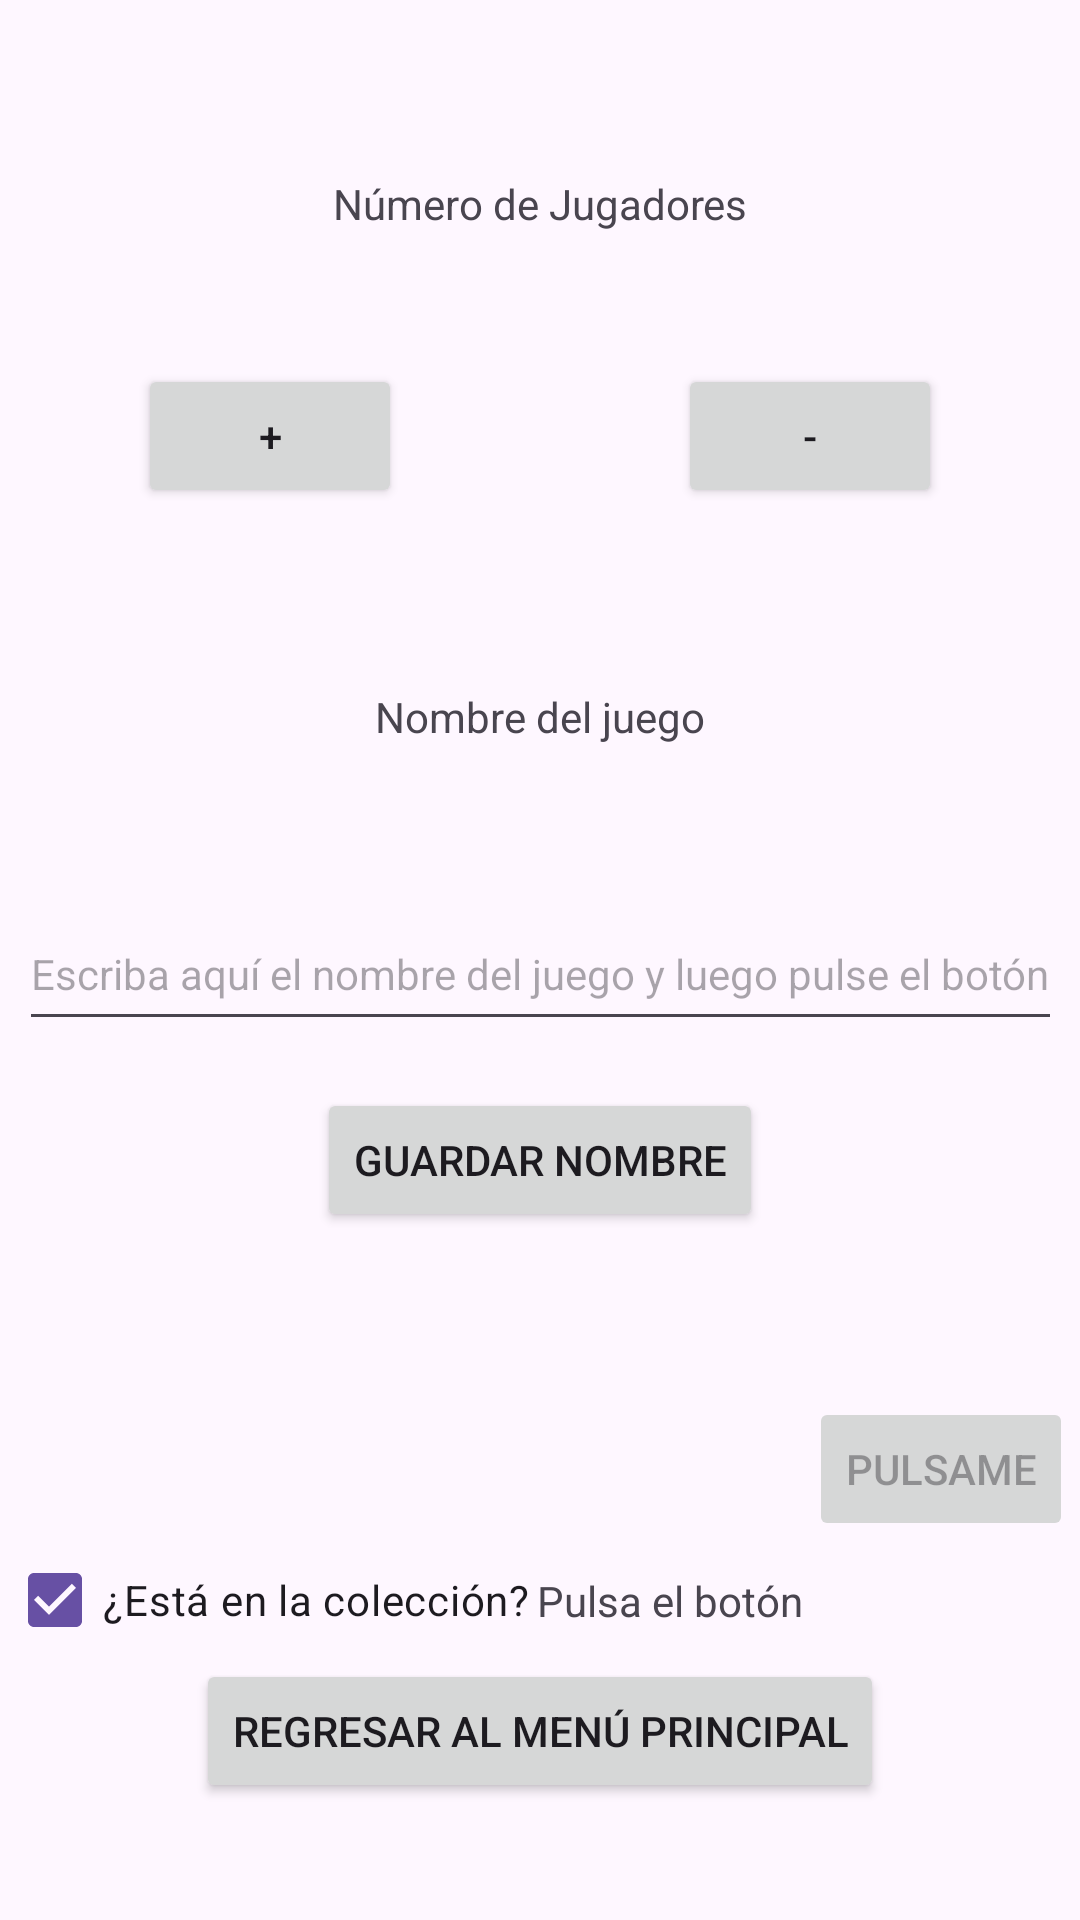

Layout XML and referenced resources for this Android screen:
<!-- AndroidManifest.xml: application theme Theme.TiendaVideojuegosApp_Luengo_Gomez_Alejandro -->
<!-- res/layout/alta_juegos.xml -->
<?xml version="1.0" encoding="utf-8"?>
<LinearLayout xmlns:android="http://schemas.android.com/apk/res/android"
    android:layout_width="match_parent"
    android:layout_height="match_parent"
    android:orientation="vertical"
    xmlns:app="http://schemas.android.com/apk/res-auto">

    
    <androidx.constraintlayout.widget.ConstraintLayout
        android:layout_width="match_parent"
        android:layout_height="0dp"
        android:layout_weight="1">

        <TextView
            android:id="@+id/tvInfoNumJugadores"
            android:layout_width="wrap_content"
            android:layout_height="wrap_content"
            android:text="@string/tvInfoNumJugadores"
            app:layout_constraintTop_toTopOf="parent"
            app:layout_constraintBottom_toTopOf="@id/tvNumJugadores"
            app:layout_constraintEnd_toEndOf="parent"
            app:layout_constraintStart_toStartOf="parent" />

        <TextView
            android:id="@+id/tvNumJugadores"
            android:layout_width="wrap_content"
            android:layout_height="wrap_content"
            android:text=""
            app:layout_constraintTop_toBottomOf="@+id/tvInfoNumJugadores"
            app:layout_constraintBottom_toBottomOf="parent"
            app:layout_constraintEnd_toStartOf="@id/btnMenosJugadores"
            app:layout_constraintStart_toEndOf="@id/btnMasJugadores"/>

        <Button
            android:id="@+id/btnMenosJugadores"
            android:layout_width="wrap_content"
            android:layout_height="wrap_content"
            android:text="@string/btnMenosJugadores"
            app:layout_constraintTop_toBottomOf="@id/tvInfoNumJugadores"
            app:layout_constraintBottom_toBottomOf="parent"
            app:layout_constraintEnd_toEndOf="parent"
            app:layout_constraintStart_toEndOf="@id/tvNumJugadores" />

        <Button
            android:id="@+id/btnMasJugadores"
            android:layout_width="wrap_content"
            android:layout_height="wrap_content"
            android:text="@string/btnMasJugadores"
            app:layout_constraintTop_toBottomOf="@id/tvInfoNumJugadores"
            app:layout_constraintBottom_toBottomOf="parent"
            app:layout_constraintEnd_toStartOf="@id/tvNumJugadores"
            app:layout_constraintStart_toStartOf="parent" />
    </androidx.constraintlayout.widget.ConstraintLayout>

    
    <androidx.constraintlayout.widget.ConstraintLayout
        android:layout_width="match_parent"
        android:layout_height="0dp"
        android:layout_weight="1">

        <TextView
            android:id="@+id/tvNombreJuego"
            android:layout_width="wrap_content"
            android:layout_height="wrap_content"
            android:text="@string/tvNombreJuego"
            app:layout_constraintTop_toTopOf="parent"
            app:layout_constraintBottom_toTopOf="@id/tvMostrarNombreJuego"
            app:layout_constraintEnd_toEndOf="parent"
            app:layout_constraintStart_toStartOf="parent"/>

        <TextView
            android:id="@+id/tvMostrarNombreJuego"
            android:layout_width="wrap_content"
            android:layout_height="wrap_content"
            android:text=""
            app:layout_constraintTop_toBottomOf="@id/tvNombreJuego"
            app:layout_constraintBottom_toTopOf="@id/etEscribeNombreJuego"
            app:layout_constraintEnd_toEndOf="parent"
            app:layout_constraintStart_toStartOf="parent" />

        <EditText
            android:id="@+id/etEscribeNombreJuego"
            android:layout_width="wrap_content"
            android:layout_height="wrap_content"
            android:hint="@string/etEscribeNombreJuego"
            android:inputType="text"
            android:minHeight="48dp"
            android:textSize="14sp"
            app:layout_constraintBottom_toTopOf="@id/btnCopiarNombreJuego"
            app:layout_constraintEnd_toEndOf="parent"
            app:layout_constraintStart_toStartOf="parent"
            app:layout_constraintTop_toBottomOf="@id/tvMostrarNombreJuego" />

        <Button
            android:id="@+id/btnCopiarNombreJuego"
            android:layout_width="wrap_content"
            android:layout_height="wrap_content"
            android:text="@string/btnCopiarNombreJuego"
            app:layout_constraintTop_toBottomOf="@id/etEscribeNombreJuego"
            app:layout_constraintBottom_toBottomOf="parent"
            app:layout_constraintEnd_toEndOf="parent"
            app:layout_constraintStart_toStartOf="parent" />
    </androidx.constraintlayout.widget.ConstraintLayout>

    
    <androidx.constraintlayout.widget.ConstraintLayout
        android:layout_width="match_parent"
        android:layout_height="0dp"
        android:layout_weight="1">

        <CheckBox
            android:id="@+id/cbEnLaColeccion"
            android:layout_width="wrap_content"
            android:layout_height="wrap_content"
            android:text="@string/cbEnLaColeccion"
            android:checked="true"
            app:layout_constraintTop_toTopOf="parent"
            app:layout_constraintBottom_toBottomOf="parent"
            app:layout_constraintEnd_toStartOf="@id/tvPulsaBoton"
            app:layout_constraintStart_toStartOf="parent"/>

        <TextView
            android:id="@+id/tvPulsaBoton"
            android:layout_width="wrap_content"
            android:layout_height="wrap_content"
            android:text="@string/tvPulsaBoton"
            app:layout_constraintTop_toTopOf="parent"
            app:layout_constraintBottom_toBottomOf="parent"
            app:layout_constraintEnd_toStartOf="@id/btnPulsame"
            app:layout_constraintStart_toEndOf="@id/cbEnLaColeccion" />

        <Button
            android:id="@+id/btnPulsame"
            android:layout_width="wrap_content"
            android:layout_height="wrap_content"
            android:text="@string/btnPulsame"
            android:enabled="false"
            app:layout_constraintTop_toTopOf="parent"
            app:layout_constraintBottom_toTopOf="@id/btnVolverAlMenuAJ"
            app:layout_constraintEnd_toEndOf="parent"
            app:layout_constraintStart_toEndOf="@id/tvPulsaBoton"/>

        <Button
            android:id="@+id/btnVolverAlMenuAJ"
            android:layout_width="wrap_content"
            android:layout_height="wrap_content"
            android:text="@string/btnVolverAlMenu"
            app:layout_constraintTop_toBottomOf="@id/btnPulsame"
            app:layout_constraintBottom_toBottomOf="parent"
            app:layout_constraintEnd_toEndOf="parent"
            app:layout_constraintStart_toStartOf="parent" />
    </androidx.constraintlayout.widget.ConstraintLayout>

</LinearLayout>
<!-- resources referenced by this layout -->
<resources>
  <string name="btnCopiarNombreJuego">Guardar Nombre</string>
  <string name="btnMasJugadores">+</string>
  <string name="btnMenosJugadores">-</string>
  <string name="btnPulsame">Pulsame</string>
  <string name="btnVolverAlMenu">Regresar al Menú Principal</string>
  <string name="cbEnLaColeccion">¿Está en la colección?</string>
  <string name="etEscribeNombreJuego">Escriba aquí el nombre del juego y luego pulse el botón</string>
  <string name="tvInfoNumJugadores">Número de Jugadores</string>
  <string name="tvNombreJuego">Nombre del juego</string>
  <string name="tvPulsaBoton">Pulsa el botón</string>
  <style name="Theme.TiendaVideojuegosApp_Luengo_Gomez_Alejandro" parent="Base.Theme.TiendaVideojuegosApp_Luengo_Gomez_Alejandro" />
  <style name="Base.Theme.TiendaVideojuegosApp_Luengo_Gomez_Alejandro" parent="Theme.Material3.DayNight.NoActionBar">
          
          
      </style>
</resources>
